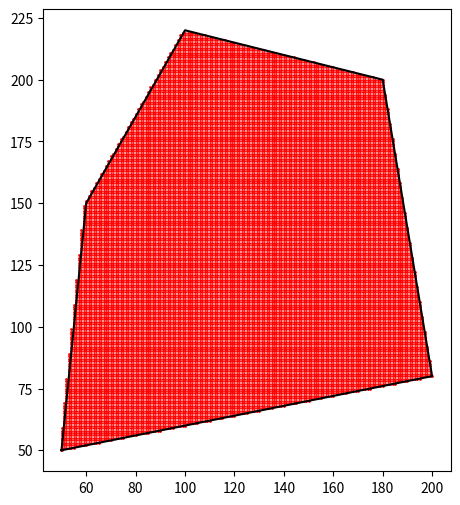

Write the Python code that produced this figure.
import matplotlib.pyplot as plt
# номер 1
points = [(50, 50), (200, 80), (180, 200), (100, 220), (60, 150)] 
def fill_polygon(points):

    min_y = min(y for _, y in points)
    max_y = max(y for _, y in points)

    edges = []
    n = len(points)
    for i in range(n):
        p1 = points[i]
        p2 = points[(i + 1) % n]
        if p1[1] != p2[1]:  
            edges.append((p1, p2))

    filled_pixels = []

    for y in range(min_y, max_y + 1):
        intersections = []
        for p1, p2 in edges:
            if (p1[1] <= y < p2[1]) or (p2[1] <= y < p1[1]):
                x = p1[0] + (y - p1[1]) * (p2[0] - p1[0]) / (p2[1] - p1[1])
                intersections.append(x)
        intersections.sort()
        for i in range(0, len(intersections), 2):
            if i+1 < len(intersections):
                x_start = int(intersections[i])
                x_end = int(intersections[i+1])
                for x in range(x_start, x_end + 1):
                    filled_pixels.append((x, y))

    return filled_pixels

pixels = fill_polygon(points)

plt.figure(figsize=(6, 6))
plt.plot(*zip(*(points + [points[0]])), color='black')  
plt.scatter(*zip(*pixels), color='red', s=1)            
plt.gca().set_aspect('equal')
plt.show()

# номер 2
def get_edges(points):
    edges = []
    n = len(points)
    for i in range(n):
        p1 = points[i]
        p2 = points[(i + 1) % n]
        if p1[1] != p2[1]:
            edges.append((p1, p2))
    return edges

points = [(50, 50), (200, 80), (180, 200), (100, 220), (60, 150)]
non_horizontal_edges = get_edges(points)
print(non_horizontal_edges)


print("------------------------------\n")
# номер 3
def edge_horizontal_intersection(edge, y_line):
    (x1, y1), (x2, y2) = edge
    if y1 == y2:
        return None  
    if (y_line < min(y1, y2)) or (y_line > max(y1, y2)):
        return None 
    t = (y_line - y1) / (y2 - y1)
    x0 = t * (x2 - x1) + x1
    y0 = y_line
    return (x0, y0)

def get_intersections(points, y_line):
    edges = []
    n = len(points)
    for i in range(n):
        p1 = points[i]
        p2 = points[(i + 1) % n]
        if p1[1] != p2[1]:
            edges.append((p1, p2))
    intersections = []
    for edge in edges:
        pt = edge_horizontal_intersection(edge, y_line)
        if pt is not None:
            intersections.append(pt)
    return intersections

points = [(50, 50), (200, 80), (180, 200), (100, 220), (60, 150)]
y_line = 100
intersections = get_intersections(points, y_line)
print(f"Точки пересечения с y={y_line}: {intersections}")